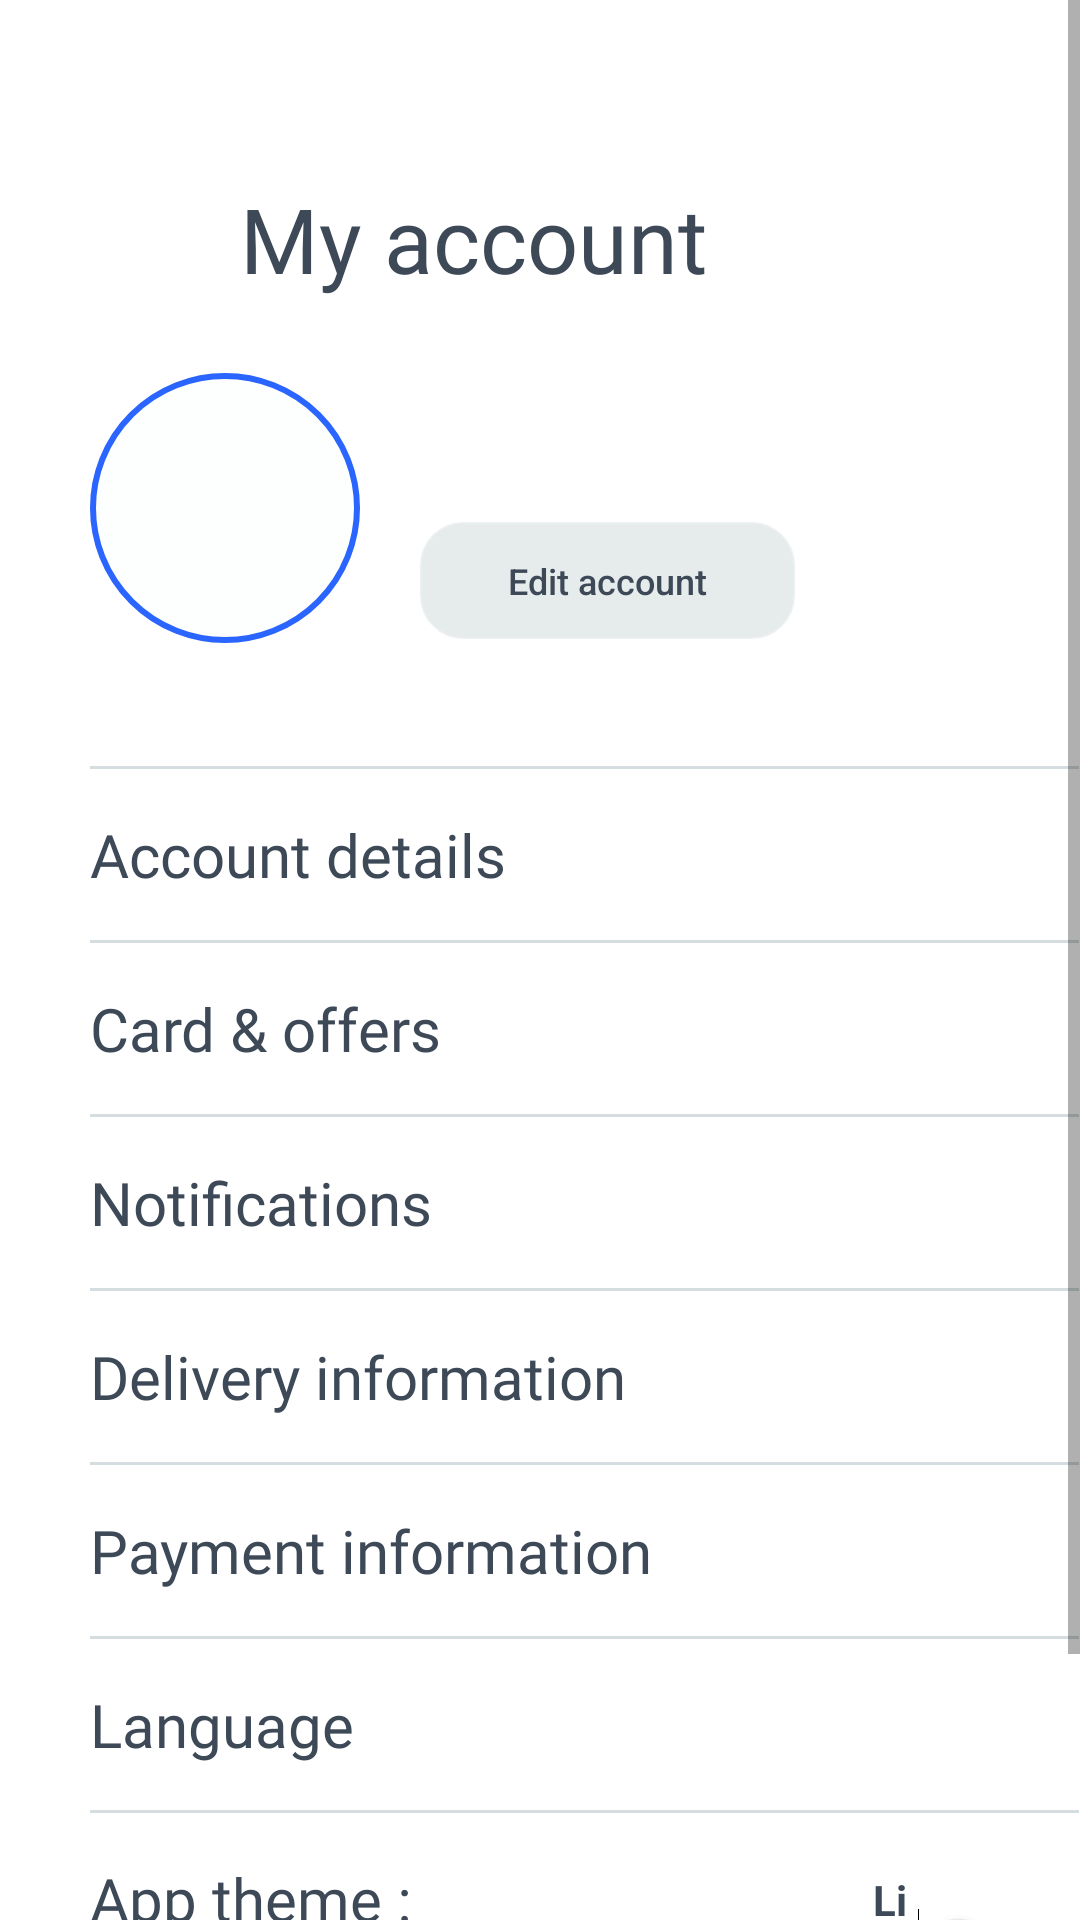

Layout XML and referenced resources for this Android screen:
<!-- AndroidManifest.xml: application theme Theme.SholpyApp -->
<!-- res/layout/fragment_profile.xml -->
<?xml version="1.0" encoding="utf-8"?>
<ScrollView xmlns:android="http://schemas.android.com/apk/res/android"
    xmlns:app="http://schemas.android.com/apk/res-auto"
    xmlns:tools="http://schemas.android.com/tools"
    android:layout_width="match_parent"
    android:layout_height="800dp"
    android:orientation="vertical"
    tools:context=".ui.fragments.ProfileFragment">

    <androidx.constraintlayout.widget.ConstraintLayout
        android:layout_width="match_parent"
        android:layout_height="wrap_content"

        >

        <androidx.constraintlayout.widget.Guideline
            android:id="@+id/guideline5"
            android:layout_width="wrap_content"
            android:layout_height="wrap_content"
            android:orientation="horizontal"
            app:layout_constraintGuide_percent="0.08" />

        <LinearLayout
            android:id="@+id/linearLayout"
            android:layout_width="wrap_content"
            android:layout_height="wrap_content"
            android:layout_marginStart="30dp"
            android:orientation="horizontal"
            app:layout_constraintStart_toStartOf="parent"
            app:layout_constraintTop_toTopOf="@+id/guideline5">


            <ImageButton
                android:id="@+id/ibBack"
                android:layout_width="25dp"
                android:layout_height="25dp"
                android:layout_gravity="center"
                android:layout_marginEnd="25dp"
                android:background="@drawable/back_arrow">

            </ImageButton>

            <TextView
                android:layout_width="wrap_content"
                android:layout_height="wrap_content"
                android:fontFamily="@font/montserrat_medium"
                android:text="My account"
                android:textColor="@color/textColor"
                android:textSize="30sp">

            </TextView>

        </LinearLayout>

        <com.google.android.material.imageview.ShapeableImageView
            android:id="@+id/shapeableImageView"
            android:layout_width="90dp"
            android:layout_height="90dp"
            android:layout_marginStart="30dp"
            android:background="@drawable/et_selected"
            android:layout_marginBottom="16dp"
            app:layout_constraintBottom_toTopOf="@+id/guideline6"
            app:layout_constraintStart_toStartOf="parent"
            app:shapeAppearanceOverlay="@style/ShapeAppearance.Material3.Corner.Large">

        </com.google.android.material.imageview.ShapeableImageView>

        <LinearLayout
            android:id="@+id/linearLayout3"
            android:layout_width="wrap_content"
            android:layout_height="wrap_content"
            android:layout_marginTop="25dp"
            android:layout_marginEnd="1dp"
            android:orientation="vertical"
            app:layout_constraintEnd_toEndOf="parent"
            app:layout_constraintStart_toStartOf="parent"
            app:layout_constraintTop_toTopOf="@+id/guideline6">

            <View
                android:layout_width="360dp"
                android:layout_height="1dp"
                android:layout_marginStart="30dp"
                android:layout_marginEnd="20dp"
                android:background="@drawable/line" />

            <TextView
                android:id="@+id/btnAccount"
                android:layout_width="wrap_content"
                android:layout_height="wrap_content"
                android:layout_marginStart="30dp"
                android:layout_marginTop="15dp"
                android:layout_marginBottom="15dp"
                android:fontFamily="@font/montserrat_medium"
                android:text="Account details"
                android:textColor="@color/textColor"
                android:textSize="20sp" />

            <View
                android:layout_width="360dp"
                android:layout_height="1dp"
                android:layout_marginStart="30dp"
                android:layout_marginEnd="20dp"
                android:background="@drawable/line" />

            <TextView
                android:layout_width="wrap_content"
                android:layout_height="wrap_content"
                android:layout_marginStart="30dp"
                android:layout_marginTop="15dp"
                android:layout_marginBottom="15dp"
                android:fontFamily="@font/montserrat_medium"
                android:text="Card &amp; offers"
                android:textColor="@color/textColor"
                android:textSize="20sp" />

            <View
                android:layout_width="360dp"
                android:layout_height="1dp"
                android:layout_marginStart="30dp"
                android:layout_marginEnd="20dp"
                android:background="@drawable/line" />

            <TextView
                android:layout_width="wrap_content"
                android:layout_height="wrap_content"
                android:layout_marginStart="30dp"
                android:layout_marginTop="15dp"
                android:layout_marginBottom="15dp"
                android:fontFamily="@font/montserrat_medium"
                android:text="Notifications"
                android:textColor="@color/textColor"
                android:textSize="20sp" />

            <View
                android:layout_width="360dp"
                android:layout_height="1dp"
                android:layout_marginStart="30dp"
                android:layout_marginEnd="20dp"
                android:background="@drawable/line" />

            <TextView
                android:layout_width="wrap_content"
                android:layout_height="wrap_content"
                android:layout_marginStart="30dp"
                android:layout_marginTop="15dp"
                android:layout_marginBottom="15dp"
                android:fontFamily="@font/montserrat_medium"
                android:text="Delivery information"
                android:textColor="@color/textColor"
                android:textSize="20sp" />

            <View
                android:layout_width="360dp"
                android:layout_height="1dp"
                android:layout_marginStart="30dp"
                android:layout_marginEnd="20dp"
                android:background="@drawable/line" />

            <TextView
                android:layout_width="wrap_content"
                android:layout_height="wrap_content"
                android:layout_marginStart="30dp"
                android:layout_marginTop="15dp"
                android:layout_marginBottom="15dp"
                android:fontFamily="@font/montserrat_medium"
                android:text="Payment information"
                android:textColor="@color/textColor"
                android:textSize="20sp" />

            <View
                android:layout_width="360dp"
                android:layout_height="1dp"
                android:layout_marginStart="30dp"
                android:layout_marginEnd="20dp"
                android:background="@drawable/line" />

            <TextView
                android:layout_width="wrap_content"
                android:layout_height="wrap_content"
                android:layout_marginStart="30dp"
                android:layout_marginTop="15dp"
                android:layout_marginBottom="15dp"
                android:fontFamily="@font/montserrat_medium"
                android:text="Language"
                android:textColor="@color/textColor"
                android:textSize="20sp" />

            <View
                android:layout_width="360dp"
                android:layout_height="1dp"
                android:layout_marginStart="30dp"
                android:layout_marginEnd="20dp"
                android:background="@drawable/line" />

            <LinearLayout
                android:layout_width="match_parent"
                android:layout_height="wrap_content"
                android:orientation="horizontal">

                <TextView
                    android:layout_width="wrap_content"
                    android:layout_height="wrap_content"
                    android:layout_marginStart="30dp"
                    android:layout_marginTop="15dp"
                    android:layout_marginBottom="15dp"
                    android:fontFamily="@font/montserrat_medium"
                    android:text="App theme :"
                    android:textColor="@color/textColor"
                    android:textSize="20sp" />

                <Switch
                    android:id="@+id/switchTheme"
                    android:layout_width="wrap_content"
                    android:layout_height="wrap_content"
                    android:layout_marginStart="150dp"
                    android:layout_marginTop="13dp"
                    android:layout_marginBottom="15dp"
                    android:gravity="center"
                    android:text="Light"
                    android:textColor="@color/textColor"
                    android:textStyle="bold"
                    tools:ignore="UseSwitchCompatOrMaterialXml">

                </Switch>


            </LinearLayout>


            <View
                android:layout_width="360dp"
                android:layout_height="1dp"
                android:layout_marginStart="30dp"
                android:layout_marginEnd="20dp"
                android:background="@drawable/line" />


            <TextView
                android:id="@+id/tvLogout"
                android:layout_width="wrap_content"
                android:layout_height="wrap_content"
                android:layout_marginStart="30dp"
                android:layout_marginTop="15dp"
                android:layout_marginBottom="15dp"
                android:fontFamily="@font/montserrat_medium"
                android:text="Logout"
                android:textColor="@color/textColor"
                android:textSize="20sp" />

            <View
                android:layout_width="360dp"
                android:layout_height="1dp"
                android:layout_marginStart="30dp"
                android:layout_marginEnd="20dp"
                android:background="@drawable/line" />

        </LinearLayout>

        <TextView
            android:id="@+id/tvUserName"
            android:layout_width="wrap_content"
            android:layout_height="wrap_content"
            android:layout_marginStart="28dp"
            android:fontFamily="@font/montserrat_medium"
            android:textColor="@color/textColor"
            android:textSize="24sp"
            app:layout_constraintBottom_toBottomOf="@+id/shapeableImageView"
            app:layout_constraintStart_toEndOf="@+id/shapeableImageView"
            app:layout_constraintTop_toTopOf="@+id/shapeableImageView"
            app:layout_constraintVertical_bias="0.126" />

        <androidx.constraintlayout.widget.Guideline
            android:id="@+id/guideline6"
            android:layout_width="wrap_content"
            android:layout_height="wrap_content"
            android:orientation="horizontal"
            app:layout_constraintGuide_percent="0.31" />

        <Button
            android:id="@+id/btnEdit"
            android:layout_width="125dp"
            android:layout_height="39dp"
            android:layout_marginStart="20dp"
            android:layout_marginTop="10dp"
            android:background="@drawable/et_bg"
            android:text="Edit account"
            android:textColor="@color/textColor"
            android:textAllCaps="false"
            android:textSize="12sp"
            android:visibility="visible"
            app:backgroundTint="@color/cardBg"
            app:layout_constraintStart_toEndOf="@+id/shapeableImageView"
            app:layout_constraintTop_toBottomOf="@+id/tvUserName" />
    </androidx.constraintlayout.widget.ConstraintLayout>


</ScrollView>
<!-- resources referenced by this layout -->
<resources>
  <color name="cardBg">#99D5DDE0</color>
  <color name="textColor">#3e4958</color>
  <!-- drawable et_bg (drawable) -->
  <?xml version="1.0" encoding="utf-8"?>
  <shape xmlns:android="http://schemas.android.com/apk/res/android">
      <corners android:radius="14dp"> </corners>
      <solid android:color="@color/hintBg"> </solid>
      <stroke android:width="1dp" android:color="#B4D5DDE0"> </stroke>
  
  </shape>
  <!-- drawable et_selected (drawable) -->
  <?xml version="1.0" encoding="utf-8"?>
  <shape xmlns:android="http://schemas.android.com/apk/res/android">
      <corners android:radius="60dp"> </corners>
      <solid android:color="#3BF7F8F9"> </solid>
      <stroke android:width="2dp" android:color="@color/purple_200"> </stroke>
  </shape>
  <!-- drawable line: png bitmap (drawable, 93 bytes) -->
  <style name="Theme.SholpyApp" parent="Theme.MaterialComponents.DayNight.NoActionBar">
          
          <item name="colorPrimary">@color/purple_200</item>
          <item name="colorPrimaryVariant">@color/blueDark</item>
          <item name="colorOnPrimary">@color/white</item>
          
          <item name="colorSecondary">@color/blueMain</item>
          <item name="colorSecondaryVariant">@color/teal_700</item>
          <item name="colorOnSecondary">@color/black</item>
          
          <item name="android:statusBarColor">@color/blueMain</item>
          <item name="android:windowTranslucentStatus">true</item>
          <item name="bottomSheetDialogTheme">@style/AppBottomSheetDialogTheme</item>
  
          
      </style>
  <color name="hintBg">#F7F8F9</color>
  <color name="purple_200">#2a65ff</color>
  <color name="blueDark">#1241bc</color>
  <color name="white">#FFFFFFFF</color>
  <color name="blueMain">#1052fd</color>
  <color name="teal_700">#FF018786</color>
  <color name="black">#FF000000</color>
  <style name="AppBottomSheetDialogTheme" parent="Theme.Design.Light.BottomSheetDialog">
          <item name="bottomSheetStyle">@style/AppModelStyle</item>
  
      </style>
  <style name="AppModelStyle" parent="Widget.Design.BottomSheet.Modal">
          <item name="android:background">@drawable/view_gray</item>
      </style>
  <!-- drawable view_gray (drawable) -->
  <?xml version="1.0" encoding="utf-8"?>
  <shape xmlns:android="http://schemas.android.com/apk/res/android">
  <solid android:color="@color/hintBg"> </solid>
      <corners android:topRightRadius="30dp" android:topLeftRadius="30dp"> </corners>
  </shape>
</resources>
